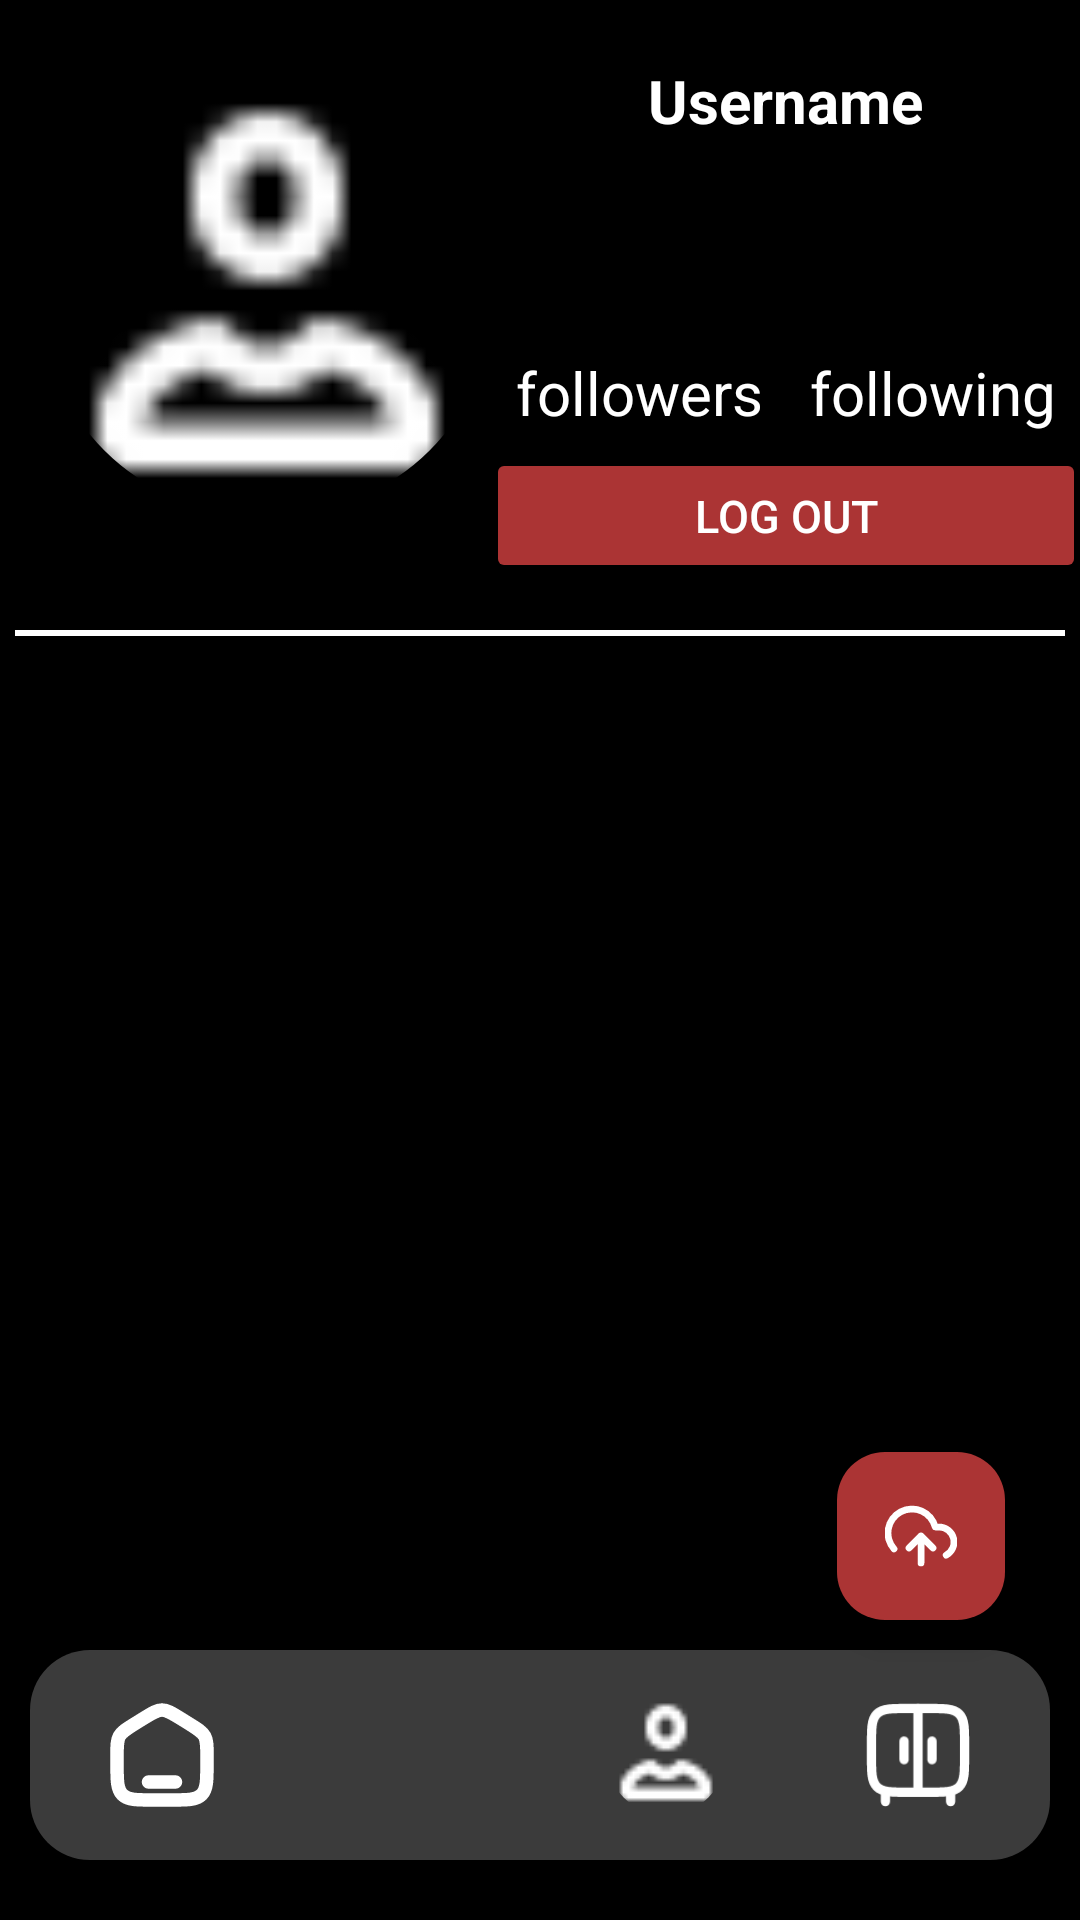

The Android layout XML behind this screen, and the referenced resources:
<!-- AndroidManifest.xml: application theme Theme.Closet -->
<!-- res/layout/fragment_account.xml -->
<?xml version="1.0" encoding="utf-8"?>

<FrameLayout xmlns:android="http://schemas.android.com/apk/res/android"
    xmlns:app="http://schemas.android.com/apk/res-auto"
    xmlns:tools="http://schemas.android.com/tools"
    android:layout_width="match_parent"
    android:layout_height="match_parent"
    android:background="@color/black">

    <com.google.android.material.floatingactionbutton.FloatingActionButton
        android:id="@+id/upload_button"
        android:layout_width="wrap_content"
        android:layout_height="wrap_content"
        android:layout_gravity="bottom|end"
        android:layout_marginEnd="25dp"
        android:layout_marginBottom="100dp"
        android:elevation="6dp"
        android:src="@drawable/icon_upload"
        app:backgroundTint="@color/primary"
        app:tint="@null" />

    
    <androidx.core.widget.NestedScrollView
        android:layout_width="match_parent"
        android:layout_height="match_parent"
        android:fillViewport="true">

        <LinearLayout
            android:layout_width="match_parent"
            android:layout_height="wrap_content"
            android:orientation="vertical"
            android:paddingBottom="100dp">

            <LinearLayout
                android:layout_width="match_parent"
                android:layout_height="200dp"
                android:layout_gravity="top"
                android:orientation="horizontal">

                <com.google.android.material.imageview.ShapeableImageView
                    android:id="@+id/profile_picture"
                    android:layout_width="150dp"
                    android:layout_height="150dp"
                    android:layout_gravity="center_vertical|center_horizontal"
                    android:layout_marginStart="14dp"
                    android:layout_marginTop="10dp"
                    android:layout_marginBottom="10dp"
                    android:background="@drawable/icon_background_selector"
                    android:paddingTop="4dp"
                    android:paddingBottom="4dp"
                    android:scaleType="centerCrop"
                    android:src="@drawable/icon_account"
                    app:shapeAppearanceOverlay="@style/RoundedImage" />

                <LinearLayout
                    android:layout_width="match_parent"
                    android:layout_height="match_parent"
                    android:orientation="vertical">

                    <TextView
                        android:id="@+id/username"
                        android:layout_width="wrap_content"
                        android:layout_height="wrap_content"
                        android:layout_gravity="center_horizontal"
                        android:layout_marginTop="20dp"
                        android:text="@string/username"
                        android:textColor="@color/white"
                        android:textSize="20sp"
                        android:textStyle="bold" />

                    <LinearLayout
                        android:layout_width="match_parent"
                        android:layout_height="wrap_content"
                        android:layout_gravity="center"
                        android:layout_marginTop="25dp"
                        android:orientation="horizontal">

                        <TextView
                            android:id="@+id/num_followers"
                            android:layout_width="0dp"
                            android:layout_height="wrap_content"
                            android:layout_weight="1"
                            android:gravity="center"
                            android:text=""
                            android:textColor="@color/white"
                            android:textSize="30sp" />

                        <TextView
                            android:id="@+id/num_following"
                            android:layout_width="0dp"
                            android:layout_height="wrap_content"
                            android:layout_weight="1"
                            android:gravity="center"
                            android:text=""
                            android:textColor="@color/white"
                            android:textSize="30sp" />
                    </LinearLayout>

                    <LinearLayout
                        android:layout_width="match_parent"
                        android:layout_height="wrap_content"
                        android:layout_marginTop="5dp"
                        android:gravity="center"
                        android:orientation="horizontal">

                        <TextView
                            android:id="@+id/text_followers"
                            android:layout_width="0dp"
                            android:layout_height="wrap_content"
                            android:layout_weight="1"
                            android:gravity="center"
                            android:text="@string/followers"
                            android:textColor="@color/white"
                            android:textSize="20sp" />

                        <TextView
                            android:id="@+id/text_following"
                            android:layout_width="0dp"
                            android:layout_height="wrap_content"
                            android:layout_weight="1"
                            android:gravity="center"
                            android:text="@string/following"
                            android:textColor="@color/white"
                            android:textSize="20sp" />
                    </LinearLayout>

                    <Button
                        android:id="@+id/log_out_button"
                        android:layout_width="200dp"
                        android:layout_height="45dp"
                        android:layout_gravity="center"
                        android:layout_marginTop="5dp"
                        android:backgroundTint="@color/primary"
                        android:text="@string/log_out"
                        android:textColor="@color/white"
                        android:textSize="15sp" />
                </LinearLayout>
            </LinearLayout>

            <View
                android:layout_width="match_parent"
                android:layout_height="2dp"
                android:layout_marginStart="5dp"
                android:layout_marginTop="10dp"
                android:layout_marginEnd="5dp"
                android:background="@color/white" />

            <androidx.recyclerview.widget.RecyclerView
                android:id="@+id/recycler_view_outfits"
                android:layout_width="match_parent"
                android:nestedScrollingEnabled="false"
                android:overScrollMode="never"
                android:layout_height="0dp"
                android:layout_weight="1"/>

        </LinearLayout>
    </androidx.core.widget.NestedScrollView>

    <androidx.constraintlayout.widget.ConstraintLayout
        android:id="@+id/bottom_navigation"
        android:layout_width="match_parent"
        android:layout_height="70dp"
        android:layout_marginBottom="20dp"
        android:layout_marginTop="10dp"
        android:layout_marginStart="10dp"
        android:layout_marginEnd="10dp"
        android:layout_gravity="bottom"
        android:elevation="5dp"
        android:background="@drawable/box_bottom_navigation"
        xmlns:app="http://schemas.android.com/apk/res-auto">

        <ImageView
            android:id="@+id/home_icon"
            android:layout_width="80dp"
            android:layout_height="match_parent"
            android:background="@drawable/icon_background_selector"
            android:layout_marginTop="7dp"
            android:layout_marginBottom="7dp"
            android:elevation="5dp"
            android:paddingTop="10dp"
            android:paddingBottom="10dp"
            android:src="@drawable/icon_home"
            app:layout_constraintStart_toStartOf="parent"
            app:layout_constraintTop_toTopOf="parent"
            app:layout_constraintBottom_toBottomOf="parent"
            app:layout_constraintEnd_toStartOf="@+id/search_icon" />

        <ImageView
            android:id="@+id/search_icon"
            android:layout_width="80dp"
            android:layout_height="match_parent"
            android:background="@drawable/icon_background_selector"
            android:layout_marginTop="7dp"
            android:layout_marginBottom="7dp"
            android:elevation="5dp"
            android:paddingTop="10dp"
            android:paddingBottom="10dp"
            android:src="@drawable/icon_search"
            app:layout_constraintStart_toEndOf="@id/home_icon"
            app:layout_constraintTop_toTopOf="parent"
            app:layout_constraintBottom_toBottomOf="parent"
            app:layout_constraintEnd_toStartOf="@+id/account_icon" />

        <LinearLayout
            android:id="@+id/account_icon"
            android:layout_width="80dp"
            android:layout_height="match_parent"
            android:background="@drawable/icon_background_selector"
            android:layout_marginTop="7dp"
            android:layout_marginBottom="7dp"
            android:elevation="5dp"
            android:orientation="vertical"
            android:gravity="center"
            app:layout_constraintStart_toEndOf="@id/search_icon"
            app:layout_constraintTop_toTopOf="parent"
            app:layout_constraintBottom_toBottomOf="parent"
            app:layout_constraintEnd_toStartOf="@+id/closet_icon">
            <com.google.android.material.imageview.ShapeableImageView
                android:id="@+id/account_icon_image"
                android:layout_width="40dp"
                android:layout_height="40dp"
                android:layout_gravity="center"
                android:src="@drawable/icon_account"
                app:shapeAppearanceOverlay="@style/RoundedImage"
                />
        </LinearLayout>

        <ImageView
            android:id="@+id/closet_icon"
            android:layout_width="80dp"
            android:layout_height="match_parent"
            android:background="@drawable/icon_background_selector"
            android:layout_marginTop="7dp"
            android:layout_marginBottom="7dp"
            android:elevation="5dp"
            android:paddingTop="10dp"
            android:paddingBottom="10dp"
            android:src="@drawable/icon_closet"
            app:layout_constraintStart_toEndOf="@id/account_icon"
            app:layout_constraintTop_toTopOf="parent"
            app:layout_constraintBottom_toBottomOf="parent"
            app:layout_constraintEnd_toEndOf="parent" />

    </androidx.constraintlayout.widget.ConstraintLayout>

</FrameLayout>
<!-- resources referenced by this layout -->
<resources>
  <color name="black">#000000</color>
  <color name="primary">#AB3434</color>
  <color name="white">#FFFFFF</color>
  <!-- drawable box_bottom_navigation (drawable) -->
  <?xml version="1.0" encoding="utf-8"?>
  <shape xmlns:android="http://schemas.android.com/apk/res/android">
      <solid android:color="@color/grey" />
      <corners
          android:topLeftRadius="20dp"
          android:topRightRadius="20dp"
          android:bottomLeftRadius="20dp"
          android:bottomRightRadius="20dp" />
  
  
  </shape>
  <!-- drawable icon_background_selector (drawable) -->
  <?xml version="1.0" encoding="utf-8"?>
  <selector xmlns:android="http://schemas.android.com/apk/res/android">
      <item android:drawable="@drawable/icon_background_selector_corners" android:elevation="5dp" android:state_selected="true" />
      <item android:drawable="@android:color/transparent" android:state_selected="false" />
  </selector>
  <!-- drawable icon_home (drawable) -->
  <vector xmlns:android="http://schemas.android.com/apk/res/android"
      android:width="24dp"
      android:height="24dp"
      android:viewportWidth="24"
      android:viewportHeight="24">
    <path
        android:pathData="M2,12.204C2,9.915 2,8.771 2.519,7.823C3.038,6.874 3.987,6.286 5.884,5.108L7.884,3.867C9.889,2.622 10.892,2 12,2C13.108,2 14.111,2.622 16.116,3.867L18.116,5.108C20.013,6.286 20.962,6.874 21.481,7.823C22,8.771 22,9.915 22,12.204V13.725C22,17.626 22,19.576 20.828,20.788C19.657,22 17.771,22 14,22H10C6.229,22 4.343,22 3.172,20.788C2,19.576 2,17.626 2,13.725V12.204Z"
        android:strokeWidth="3"
        android:fillColor="#00000000"
        android:strokeColor="#ffffff"/>
    <path
        android:pathData="M15,18H9"
        android:strokeWidth="3"
        android:fillColor="#00000000"
        android:strokeColor="#ffffff"
        android:strokeLineCap="round"/>
  </vector>
  <!-- drawable icon_upload (drawable) -->
  <vector xmlns:android="http://schemas.android.com/apk/res/android"
      android:width="32dp"
      android:height="32dp"
      android:viewportWidth="32"
      android:viewportHeight="32">
    <group>
      <clip-path
          android:pathData="M0,0h32v32h-32z"/>
      <path
          android:pathData="M21.333,21.333L16,16M16,16L10.667,21.333M16,16L16,28M27.187,24.52C28.487,23.811 29.514,22.689 30.106,21.331C30.698,19.974 30.822,18.458 30.456,17.022C30.091,15.587 29.258,14.314 28.089,13.405C26.92,12.495 25.481,12.001 24,12H22.32C21.916,10.439 21.164,8.99 20.12,7.761C19.076,6.533 17.766,5.557 16.291,4.907C14.815,4.258 13.211,3.951 11.6,4.011C9.989,4.07 8.412,4.494 6.988,5.25C5.564,6.007 4.331,7.076 3.379,8.378C2.428,9.68 1.785,11.181 1.497,12.767C1.21,14.354 1.285,15.985 1.719,17.538C2.152,19.091 2.932,20.525 4,21.733"
          android:strokeLineJoin="round"
          android:strokeWidth="3"
          android:fillColor="#00000000"
          android:strokeColor="#ffffff"
          android:strokeLineCap="round"/>
    </group>
  </vector>
  <string name="followers">followers</string>
  <string name="following">following</string>
  <string name="log_out">Log Out</string>
  <string name="username">Username</string>
  <style name="RoundedImage" parent="">
          <item name="cornerFamily">rounded</item>
          <item name="cornerSize">50%</item>
      </style>
  <style name="Theme.Closet" parent="Base.Theme.Closet" />
  <color name="grey">#3B3B3B</color>
  <!-- drawable icon_background_selector_corners (drawable) -->
  <shape xmlns:android="http://schemas.android.com/apk/res/android">
      <solid android:color="@color/primary" />
      <corners
          android:topLeftRadius="40dp"
          android:topRightRadius="40dp"
          android:bottomLeftRadius="40dp"
          android:bottomRightRadius="40dp" />
  
  </shape>
  <style name="Base.Theme.Closet" parent="Theme.Material3.DayNight.NoActionBar">
          
          
  
      </style>
</resources>
